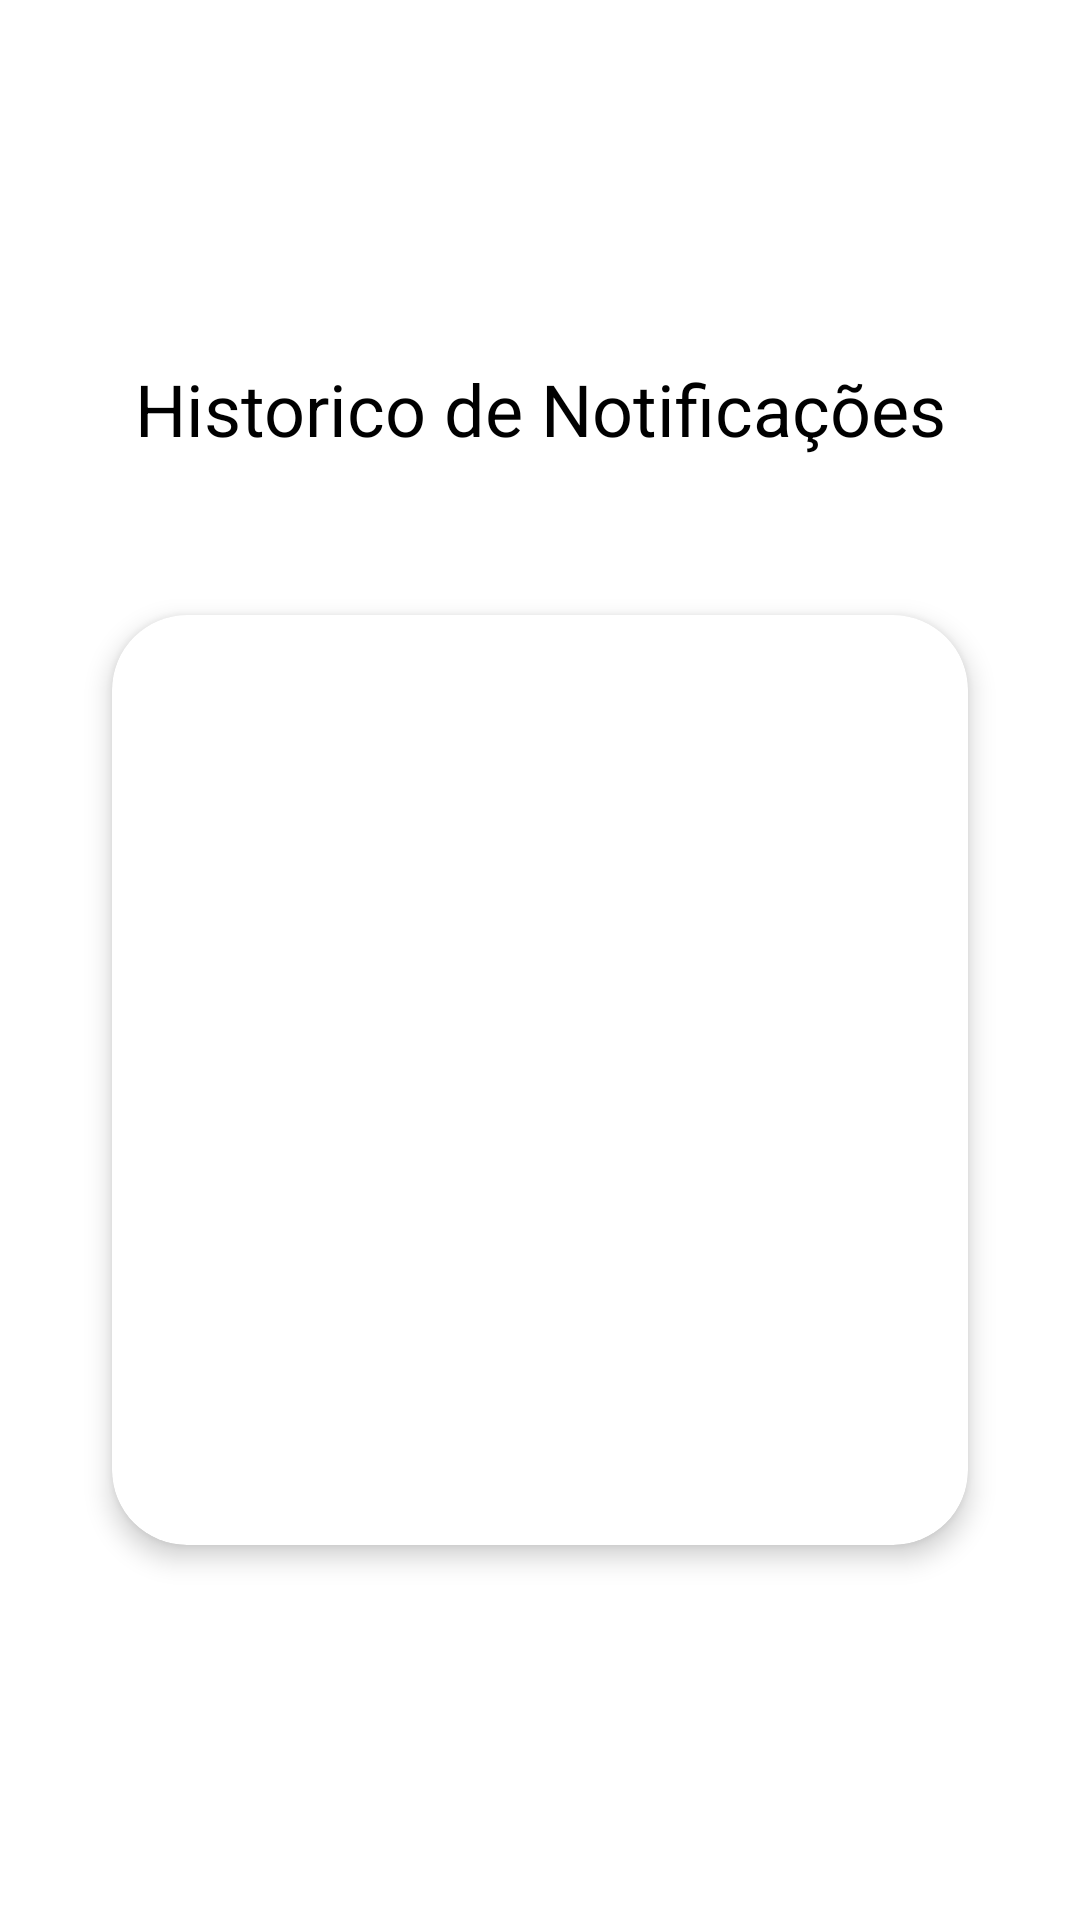

The Android layout XML behind this screen, and the referenced resources:
<!-- AndroidManifest.xml: application theme Theme.TwoSignal -->
<!-- res/layout/fragment_historico.xml -->
<?xml version="1.0" encoding="utf-8"?>
<androidx.coordinatorlayout.widget.CoordinatorLayout
    xmlns:android="http://schemas.android.com/apk/res/android"
    xmlns:custom="http://schemas.android.com/apk/res-auto"
    xmlns:wheel="http://schemas.android.com/apk/res-auto"
    xmlns:card_view="http://schemas.android.com/apk/res-auto"
    xmlns:app="http://schemas.android.com/tools"
    xmlns:tools="http://schemas.android.com/tools"
    android:id="@+id/mainCoordinatorLayout"
    android:layout_width="match_parent"
    android:layout_height="match_parent"
    app:ignore="NamespaceTypo">


    <RelativeLayout
        android:layout_width="match_parent"
        android:layout_height="match_parent"
        android:layout_marginTop="120dp"
        android:layout_marginBottom="110dp"
        android:layout_marginStart="25dp"
        android:layout_marginEnd="25dp"
        android:elevation="41dp"
        android:id="@+id/framecontainer">


        <TextView
            android:id="@+id/nome_jogador_fall"
            android:layout_width="match_parent"
            android:layout_height="wrap_content"
            android:gravity="center"
            android:textAlignment="center"
            android:lineSpacingExtra="-3sp"
            android:text="Historico de Notificações"
            android:textColor="#000000"
            android:textSize="24sp"
            android:textStyle="normal" />


        <androidx.cardview.widget.CardView
            android:id="@+id/cv_ad"
            android:layout_width="match_parent"
            android:layout_height="match_parent"
            android:layout_marginTop="70dp"
            android:backgroundTint="#FFFFFF"
            android:visibility="visible"
            card_view:cardCornerRadius="25dp"
            card_view:cardElevation="5dp"
            card_view:cardUseCompatPadding="true">

            <ListView
                android:id="@+id/list_dispositivo"
                android:layout_width="wrap_content"
                android:layout_height="wrap_content"
                android:divider="@android:color/transparent"
                android:dividerHeight="0dp" />


        </androidx.cardview.widget.CardView>





    </RelativeLayout>



</androidx.coordinatorlayout.widget.CoordinatorLayout>
<!-- resources referenced by this layout -->
<resources>
  <style name="Theme.TwoSignal" parent="Theme.MaterialComponents.DayNight.DarkActionBar">
          
          <item name="colorPrimary">@color/red_two</item>
          <item name="colorPrimaryVariant">@color/teal_200</item>
          <item name="colorOnPrimary">@color/white</item>
          
          <item name="colorSecondary">@color/teal_200</item>
          <item name="colorSecondaryVariant">@color/teal_700</item>
          <item name="colorOnSecondary">@color/black</item>
          
          <item name="android:statusBarColor" tools:targetApi="l">?attr/colorPrimaryVariant</item>
          <item name="android:windowLightStatusBar">true</item>
          
      </style>
  <color name="red_two">#E54B4A</color>
  <color name="teal_200">#EFEFF4</color>
  <color name="white">#FFFFFFFF</color>
  <color name="teal_700">#FF018786</color>
  <color name="black">#FF000000</color>
</resources>
